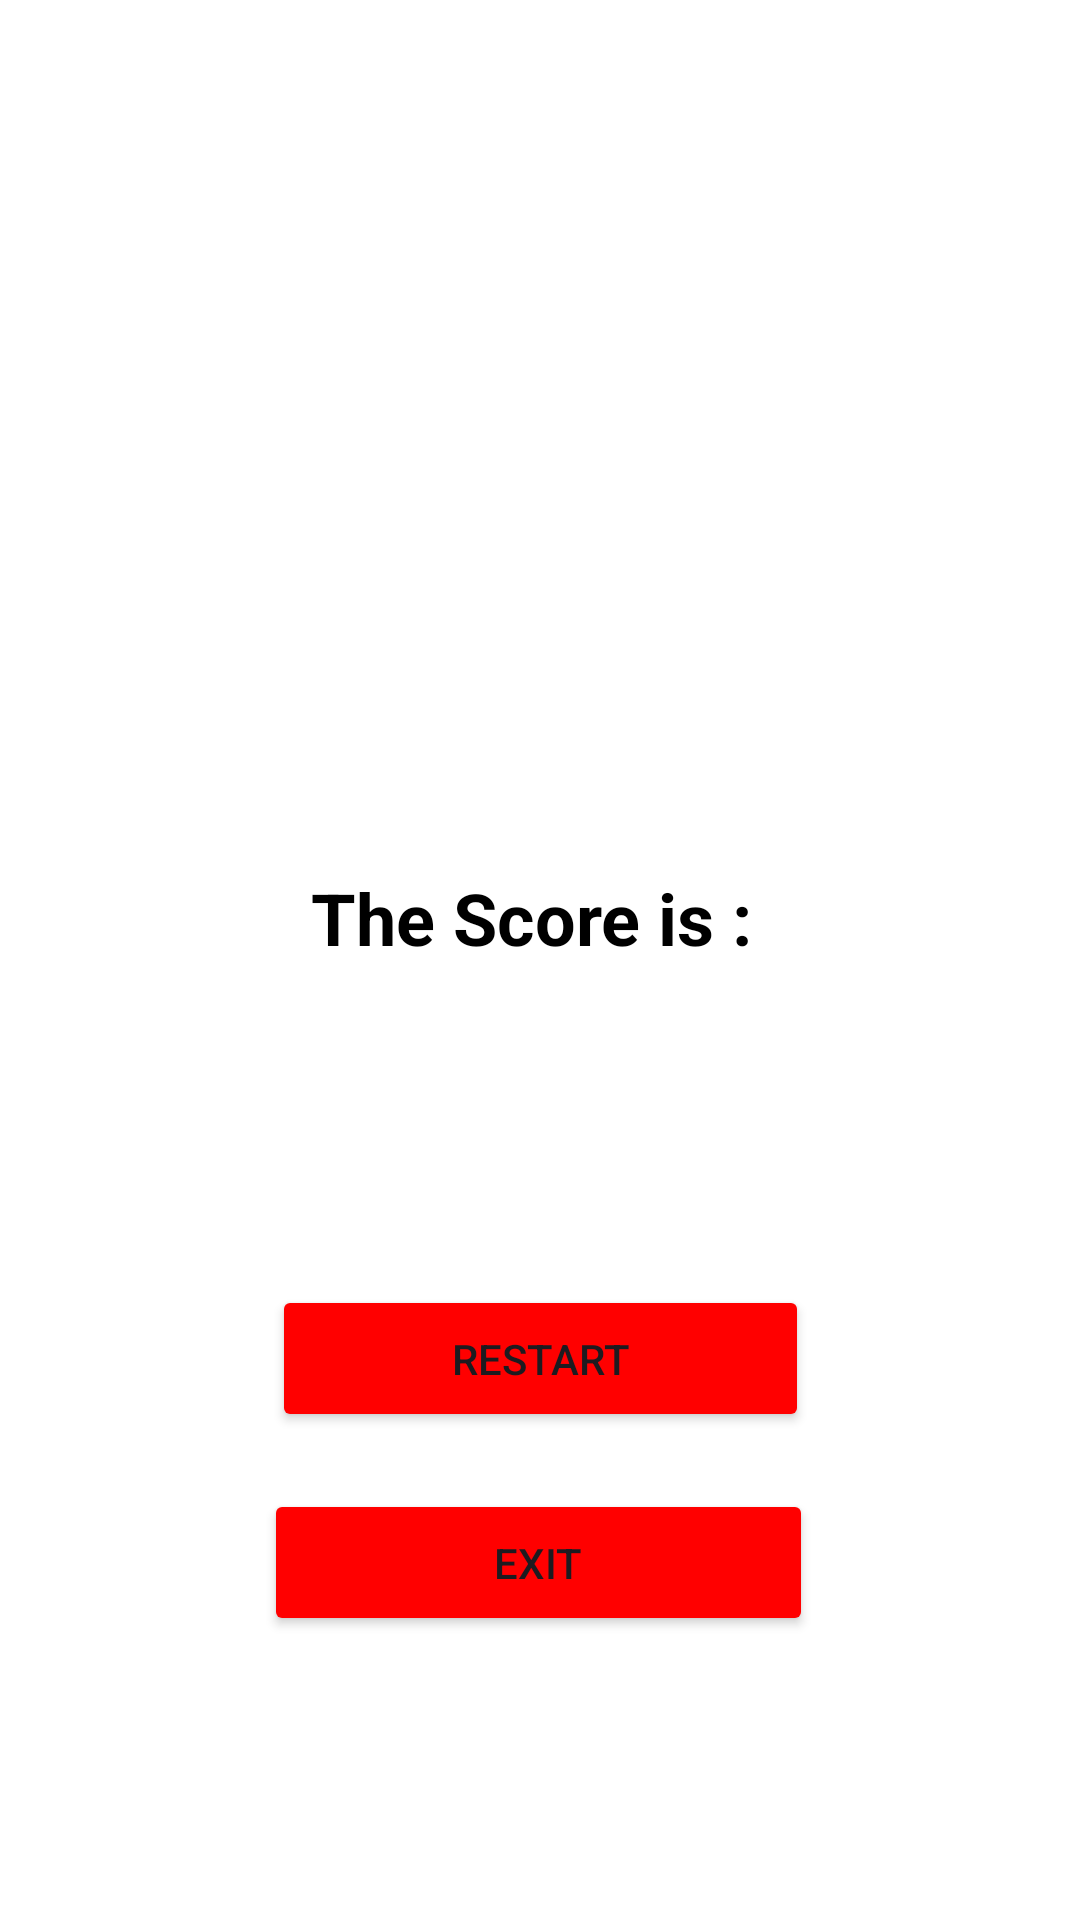

Here is an Android app screen rendered from its layout file. Give the layout XML and the strings, colors and styles it references.
<!-- AndroidManifest.xml: application theme Theme.BrickGame -->
<!-- res/layout/main_activity_end.xml -->
<?xml version="1.0" encoding="utf-8"?>
<androidx.constraintlayout.widget.ConstraintLayout xmlns:android="http://schemas.android.com/apk/res/android"
    xmlns:app="http://schemas.android.com/apk/res-auto"
    xmlns:tools="http://schemas.android.com/tools"
    android:layout_width="match_parent"
    android:layout_height="match_parent"
    android:background="@color/white">

    <TextView
        android:id="@+id/textView2"
        android:layout_width="221dp"
        android:layout_height="61dp"
        android:text="The Score is : "
        android:textAlignment="center"
        android:textColor="@color/black"
        android:textSize="24sp"
        android:textStyle="bold"
        app:layout_constraintBottom_toBottomOf="parent"
        app:layout_constraintEnd_toEndOf="parent"
        app:layout_constraintStart_toStartOf="parent"
        app:layout_constraintTop_toTopOf="parent" />

    <Button
        android:id="@+id/restart"
        android:layout_width="179dp"
        android:layout_height="49dp"
        android:text="Restart"
        android:backgroundTint="@color/red"
        app:layout_constraintBottom_toBottomOf="parent"
        app:layout_constraintEnd_toEndOf="parent"
        app:layout_constraintStart_toStartOf="parent"
        app:layout_constraintTop_toTopOf="parent"
        app:layout_constraintVertical_bias="0.725" />

    <Button
        android:id="@+id/exit"
        android:layout_width="183dp"
        android:layout_height="49dp"
        android:backgroundTint="@color/red"
        android:text="Exit"
        app:layout_constraintBottom_toBottomOf="parent"
        app:layout_constraintEnd_toEndOf="parent"
        app:layout_constraintHorizontal_bias="0.498"
        app:layout_constraintStart_toStartOf="parent"
        app:layout_constraintTop_toTopOf="parent"
        app:layout_constraintVertical_bias="0.84" />
</androidx.constraintlayout.widget.ConstraintLayout>
<!-- resources referenced by this layout -->
<resources>
  <color name="black">#FF000000</color>
  <color name="red">#FF0000</color>
  <color name="white">#FFFFFFFF</color>
  <style name="Theme.BrickGame" parent="Base.Theme.BrickGame" />
  <style name="Base.Theme.BrickGame" parent="Theme.Material3.DayNight.NoActionBar">
          
          
      </style>
</resources>
